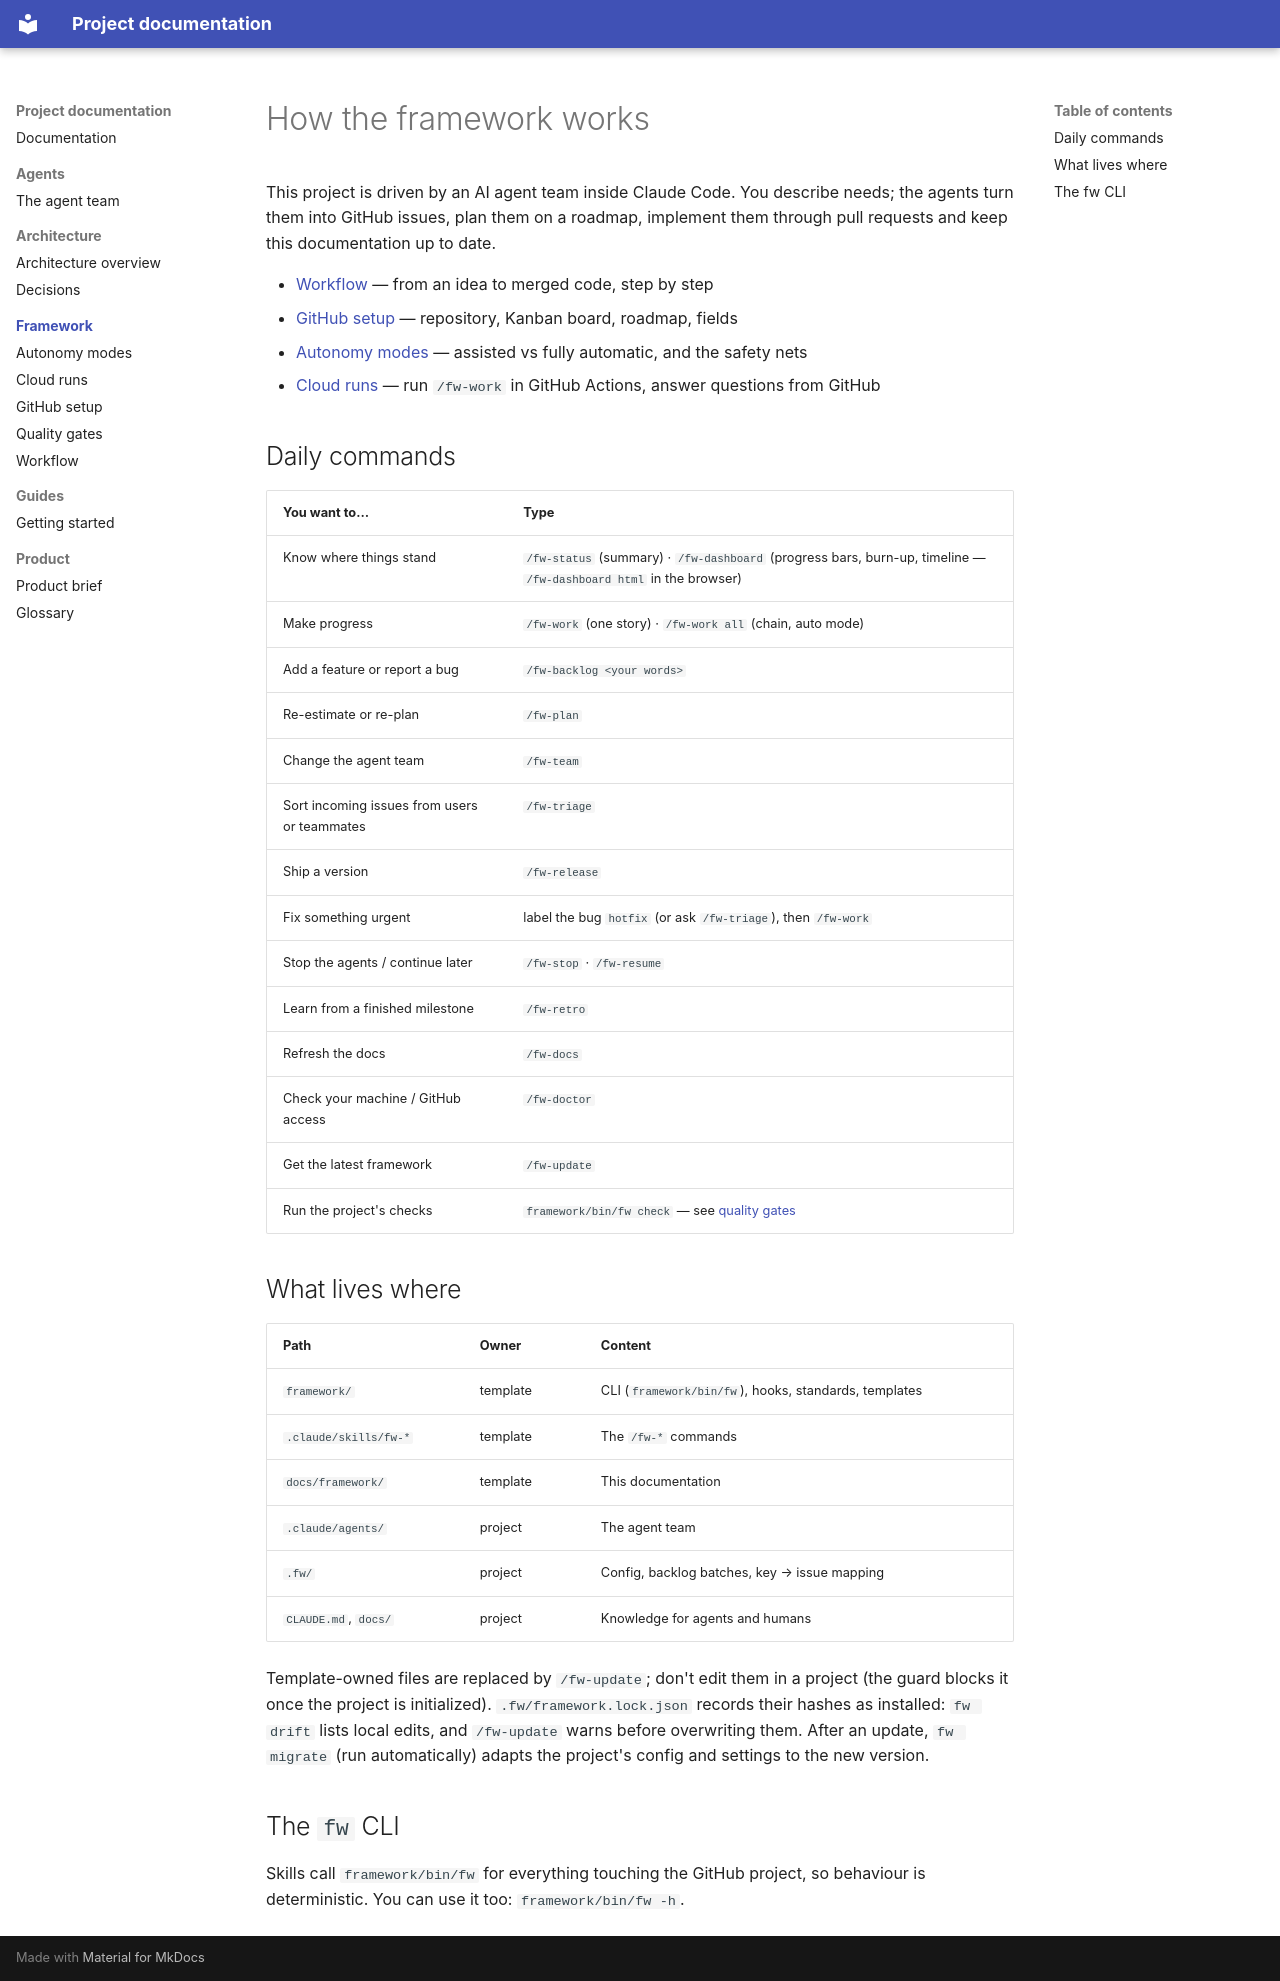

repository: pierrelh/claude-framework · page: framework/index.html · generator: mkdocs

# How the framework works

This project is driven by an AI agent team inside Claude Code. You describe needs; the
agents turn them into GitHub issues, plan them on a roadmap, implement them through pull
requests and keep this documentation up to date.

- [Workflow](workflow.md) — from an idea to merged code, step by step
- [GitHub setup](github.md) — repository, Kanban board, roadmap, fields
- [Autonomy modes](autonomy.md) — assisted vs fully automatic, and the safety nets
- [Cloud runs](cloud-runs.md) — run `/fw-work` in GitHub Actions, answer questions from GitHub

## Daily commands
| You want to… | Type |
|---|---|
| Know where things stand | `/fw-status` (summary) · `/fw-dashboard` (progress bars, burn-up, timeline — `/fw-dashboard html` in the browser) |
| Make progress | `/fw-work` (one story) · `/fw-work all` (chain, auto mode) |
| Add a feature or report a bug | `/fw-backlog <your words>` |
| Re-estimate or re-plan | `/fw-plan` |
| Change the agent team | `/fw-team` |
| Sort incoming issues from users or teammates | `/fw-triage` |
| Ship a version | `/fw-release` |
| Fix something urgent | label the bug `hotfix` (or ask `/fw-triage`), then `/fw-work` |
| Stop the agents / continue later | `/fw-stop` · `/fw-resume` |
| Learn from a finished milestone | `/fw-retro` |
| Refresh the docs | `/fw-docs` |
| Check your machine / GitHub access | `/fw-doctor` |
| Get the latest framework | `/fw-update` |
| Run the project's checks | `framework/bin/fw check` — see [quality gates](quality-gates.md) |

## What lives where
| Path | Owner | Content |
|---|---|---|
| `framework/` | template | CLI (`framework/bin/fw`), hooks, standards, templates |
| `.claude/skills/fw-*` | template | The `/fw-*` commands |
| `docs/framework/` | template | This documentation |
| `.claude/agents/` | project | The agent team |
| `.fw/` | project | Config, backlog batches, key → issue mapping |
| `CLAUDE.md`, `docs/` | project | Knowledge for agents and humans |

Template-owned files are replaced by `/fw-update`; don't edit them in a project (the guard
blocks it once the project is initialized). `.fw/framework.lock.json` records their hashes as
installed: `fw drift` lists local edits, and `/fw-update` warns before overwriting them. After
an update, `fw migrate` (run automatically) adapts the project's config and settings to the
new version.

## The `fw` CLI
Skills call `framework/bin/fw` for everything touching the GitHub project, so behaviour is
deterministic. You can use it too: `framework/bin/fw -h`.
